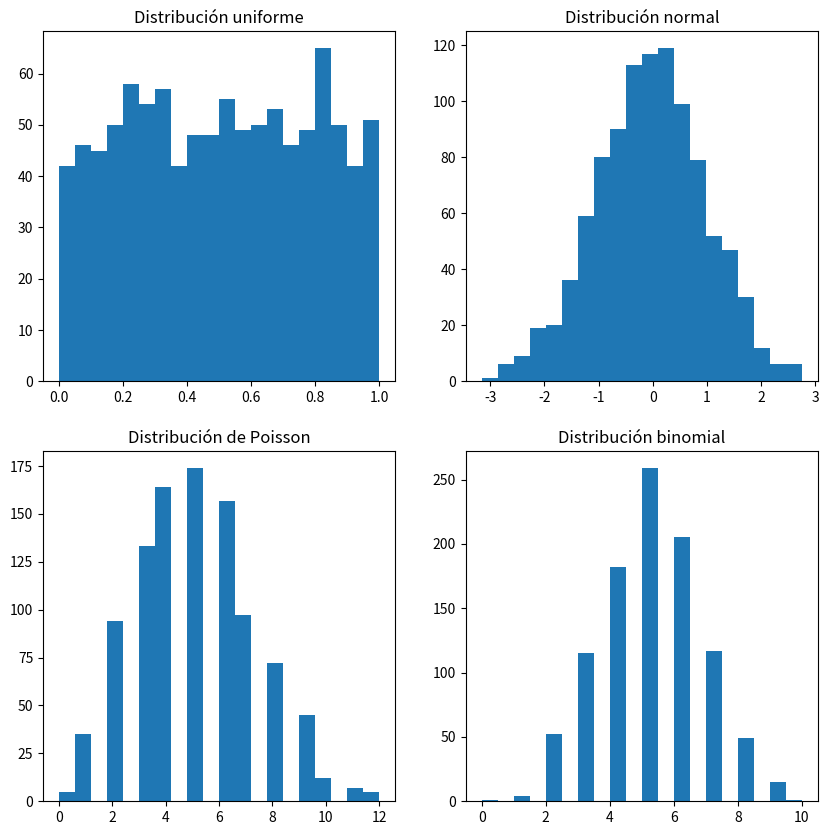

Write Python code to recreate this figure.
import numpy as np
import matplotlib.pyplot as plt
# Generamos una muestra aleatoria de una distribución uniforme
uniforme = np.random.uniform(low=0, high=1, size=1000)
# Generamos una muestra aleatoria de una distribución normal
normal = np.random.normal(loc=0, scale=1, size=1000)
# Generamos una muestra aleatoria de una distribución de Poisson
poisson = np.random.poisson(lam=5, size=1000)
# Generamos una muestra aleatoria de una distribución binomial
binomial = np.random.binomial(n=10, p=0.5, size=1000)
# Graficamos las distribuciones
fig, axs = plt.subplots(2, 2, figsize=(10,10))
axs[0, 0].hist(uniforme, bins=20)
axs[0, 0].set_title('Distribución uniforme')
axs[0, 1].hist(normal, bins=20)
axs[0, 1].set_title('Distribución normal')
axs[1, 0].hist(poisson, bins=20)
axs[1, 0].set_title('Distribución de Poisson')
axs[1, 1].hist(binomial, bins=20)
axs[1, 1].set_title('Distribución binomial')
plt.show()